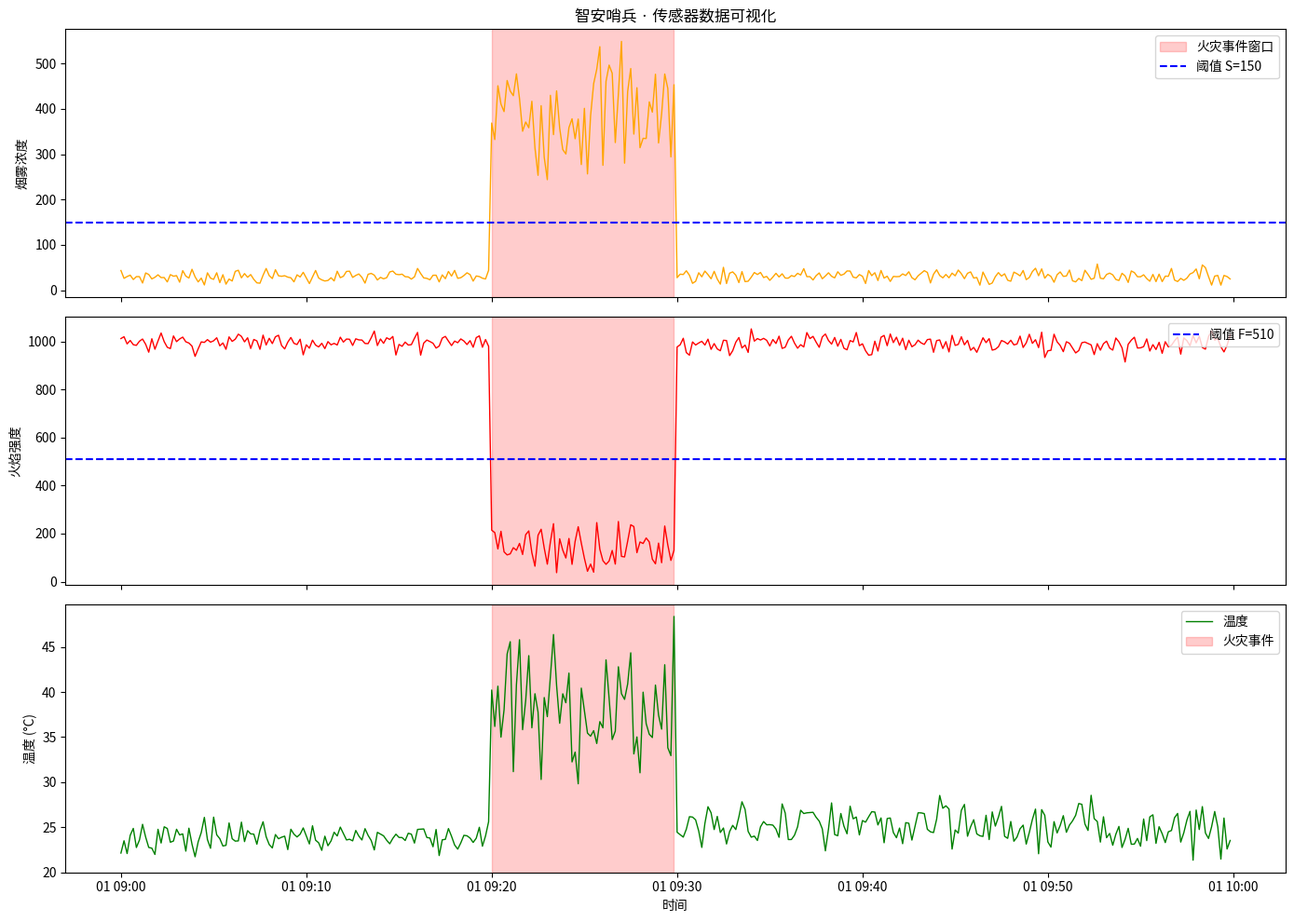

The script that saved this image:
# 传感器数据可视化
import pandas as pd
import numpy as np
import matplotlib.pyplot as plt

np.random.seed(7)

time = pd.date_range('2026-08-01 09:00', periods=360, freq='10s')
smoke = np.concatenate([
    np.random.normal(30, 8, 120),
    np.random.normal(400, 80, 60),
    np.random.normal(32, 9, 180)
])
flame = np.concatenate([
    np.random.normal(1000, 20, 120),
    np.random.normal(150, 60, 60),
    np.random.normal(990, 25, 180)
])
temp = np.concatenate([
    np.random.normal(24, 1, 120),
    np.random.normal(38, 4, 60),
    np.random.normal(25, 1.5, 180)
])

# ══ 三行三列子图：原始数据 + 事件标注 ══
fig, axes = plt.subplots(3, 1, figsize=(14, 10), sharex=True)

# 1. 烟雾
axes[0].plot(time, smoke, color='orange', linewidth=1)
axes[0].axvspan(time[120], time[179], color='red', alpha=0.2, label='火灾事件窗口')
axes[0].axhline(150, color='blue', linestyle='--', label='阈值 S=150')
axes[0].set_ylabel('烟雾浓度')
axes[0].set_title('智安哨兵 · 传感器数据可视化')
axes[0].legend(loc='upper right')

# 2. 火焰
axes[1].plot(time, flame, color='red', linewidth=1)
axes[1].axvspan(time[120], time[179], color='red', alpha=0.2)
axes[1].axhline(510, color='blue', linestyle='--', label='阈值 F=510')
axes[1].set_ylabel('火焰强度')
axes[1].legend(loc='upper right')

# 3. 温度
axes[2].plot(time, temp, color='green', linewidth=1)
axes[2].axvspan(time[120], time[179], color='red', alpha=0.2)
axes[2].set_ylabel('温度 (°C)')
axes[2].set_xlabel('时间')
axes[2].legend(['温度', '火灾事件'])

plt.tight_layout()
plt.savefig('sensor_data_visual.png', dpi=150)
print("已保存 sensor_data_visual.png")
plt.show()
